Run: headless pygame with SDL's dummy video driver; simulated clock (each Clock.tick advances the game by its frame time, no real sleeping); random seed 0; keys injected as events and as key.get_pressed() state; no mouse input.
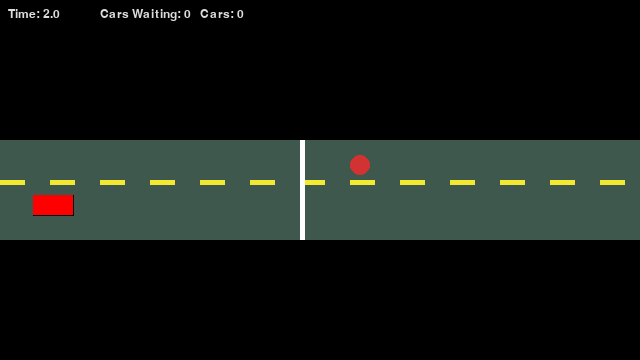
Frame 1 of 4 · flips 1–60 · no input
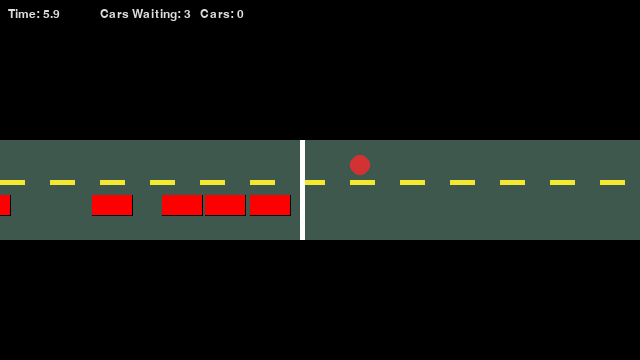
Frame 2 of 4 · flips 61–180 · tapped SPACE, RETURN · held RIGHT (→), D
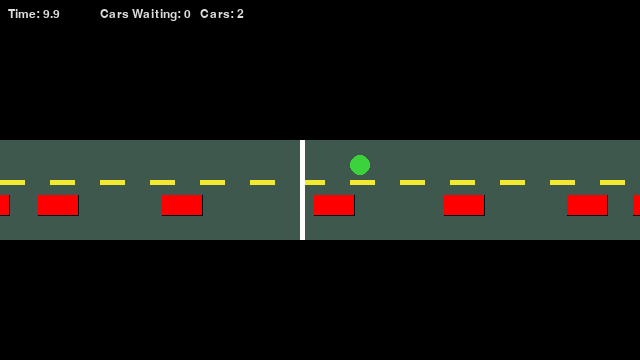
Frame 3 of 4 · flips 181–300 · held DOWN (↓), S
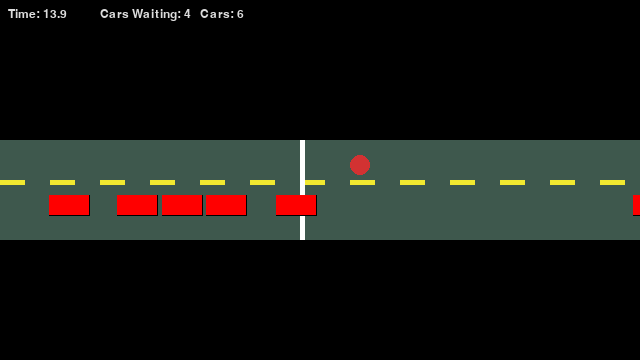
Frame 4 of 4 · flips 301–420 · held LEFT (←), A, UP (↑), W

The pygame program that drew these frames:

# visual for traffic sim
# Brevin Kunde 9/15/25

#car objects are spawned in random intervals and approach a stoplight
#if the light is red the car stops at the light or if their is a car
#already in front they stop with a small gap between the car in front
#when the light turns green the car in front goes
#the next car pulls up to the line and repeats the same action
#if the light is green the car goes

import random
import time
import itertools
import pygame


# --- Settings ---
FULL_SCREEN = (1280,720)
WIDTH = FULL_SCREEN[0]//2
HEIGHT = FULL_SCREEN[1]//2
FRAMERATE = 30

STOPLINE = WIDTH//2 -20
CARLEN = 40
DISTANCEBUFFER = 5

# --- GLOBALS ---
GREEN = 6       # How long light is green
RED = 6         # How long light is red

pygame.init()
screen = pygame.display.set_mode((WIDTH, HEIGHT))

class CarObj:
    def __init__(self, cid, arrivalTime, color, x):
        self.id = cid
        self.arrivalTime = arrivalTime 
        self.departureTime = None
        self.color = color
        self.x = x
        self.y = HEIGHT//2+15
        self.speed = 120
        
    def draw(self):
        pygame.draw.rect(screen, 'black', pygame.Rect(self.x, self.y, CARLEN+1,21),1)
        pygame.draw.rect(screen, self.color, pygame.Rect(self.x, self.y, CARLEN,20))

    def move(self, dt, trafficLight, start):
        newX = dt*self.speed #Move the car by updating x
        

        #check light
        if trafficLight.getStatus():        #GREEN
            self.x += newX 
            trafficLight.dequeue()
            self.departureTime = time.time() - start
            whereToStop = STOPLINE
            return

        else:                               #RED
            #check if near stopline or other car
            waitingCars = trafficLight.queueLen()
            stopPoint = STOPLINE-(((CARLEN+5)*(waitingCars+1)))

            if self.x < stopPoint-5:
                #car is before the line and should drive up to the line
                self.x += newX 
                return
            elif self.x >= STOPLINE:
                #car is past the line and should keep driving
                self.x += newX
                return
            else:
                #car is stopped at line
                if not (self in trafficLight.trafficQueue):
                    trafficLight.enqueue(self)
    
    def getWaitTime(self):
        return self.departureTime - self.arrivalTime

        
           

class TrafficLightObj:
    def __init__(self, greenDuration, redDuration):
        #status: Red = False, Green = True
        self.status = False
        #how long of a green light
        self.greenLightDuration = greenDuration
        #how long of a red light
        self.redLightDuration = redDuration
   
        #FIFO queue for cars at light
        self.trafficQueue = []

    def getStatus(self):
        return self.status

    def enqueue(self, car):
        self.trafficQueue.append(car)

    def dequeue(self):
        if len(self.trafficQueue) > 0:
            return self.trafficQueue.pop(0)

    def queueLen(self):
        return len(self.trafficQueue)

    def flip(self):
        self.status = not self.status
            

def spawnCar(start):
    x = random.randint(-120, -CARLEN)
    arrivalTime = time.time() - start
    car = CarObj(0, arrivalTime, 'red', x)
    return car

        

def main():
    start = time.time()
    totalWait = 0
    totalCar = 0

    #create trafficLight
    trafficLight = TrafficLightObj(GREEN, RED)
    #cars list for all cars in scene
    cars = []

    #pygame setup   
    clock = pygame.time.Clock()
    running = True

    count = 0 
    carCount = 0

    
    while running:
        dt = clock.tick(FRAMERATE) / 1000

        for event in pygame.event.get():
            if event.type == pygame.QUIT:
                running = False

        screen.fill('black')

        #--- SIM LOGIC & VISUAL ---
        #check light signal
        if count >= (GREEN*FRAMERATE):
            count = 0
            trafficLight.flip()    

        #Draw Road and Traffic light

        #Road
        pygame.draw.rect(screen, (62,88,77), pygame.Rect(0,HEIGHT//4+50,WIDTH,100))
        #Center Dashed Line
        for i in range(0, WIDTH, 50):
            pygame.draw.rect(screen, (242,233,48), pygame.Rect(i,(HEIGHT//2),25,5))
        #StopLine
        pygame.draw.rect(screen,'white',pygame.Rect(STOPLINE, HEIGHT//4+50,5,100))
        #Light Indicator
        lightColor = (60,210,60) if trafficLight.getStatus() else (210,50,50)
        pygame.draw.circle(screen,lightColor, (STOPLINE+60, HEIGHT//4+75),10)
        

        #SPAWN CARS       
        carSpawn = random.randint(1,5)
        if carCount >= (carSpawn*FRAMERATE):
            carCount = 0
            cars.append(spawnCar(start))
        
        
        for i, car in enumerate(cars):
            car.move(dt, trafficLight, start)
            car.draw()

            if car.x >= WIDTH:
                cars.remove(car)
                totalWait += car.getWaitTime()
                totalCar += 1

        


        currentTime = round((pygame.time.get_ticks()/1000),1)
        #draw HUD
        font = pygame.font.SysFont(None, 18)
        txtTime = font.render(f"Time: {currentTime}", True, (220,220,220))
        txt = font.render(f"Cars Waiting: {trafficLight.queueLen()}   Cars: {totalCar} ", True, (220,220,220))
        screen.blit(txtTime, (8,8))
        screen.blit(txt, (100,8))
        pygame.display.flip()
        count+=1
        carCount+=1
    
    if totalCar == 0:
        avgWait = 0
    else:
        avgWait = round(totalWait/totalCar, 2)
    print(f"{totalCar} cars waited an average of {avgWait} seconds for the light to turn green")
    pygame.quit()





if __name__ == '__main__':
    main()
